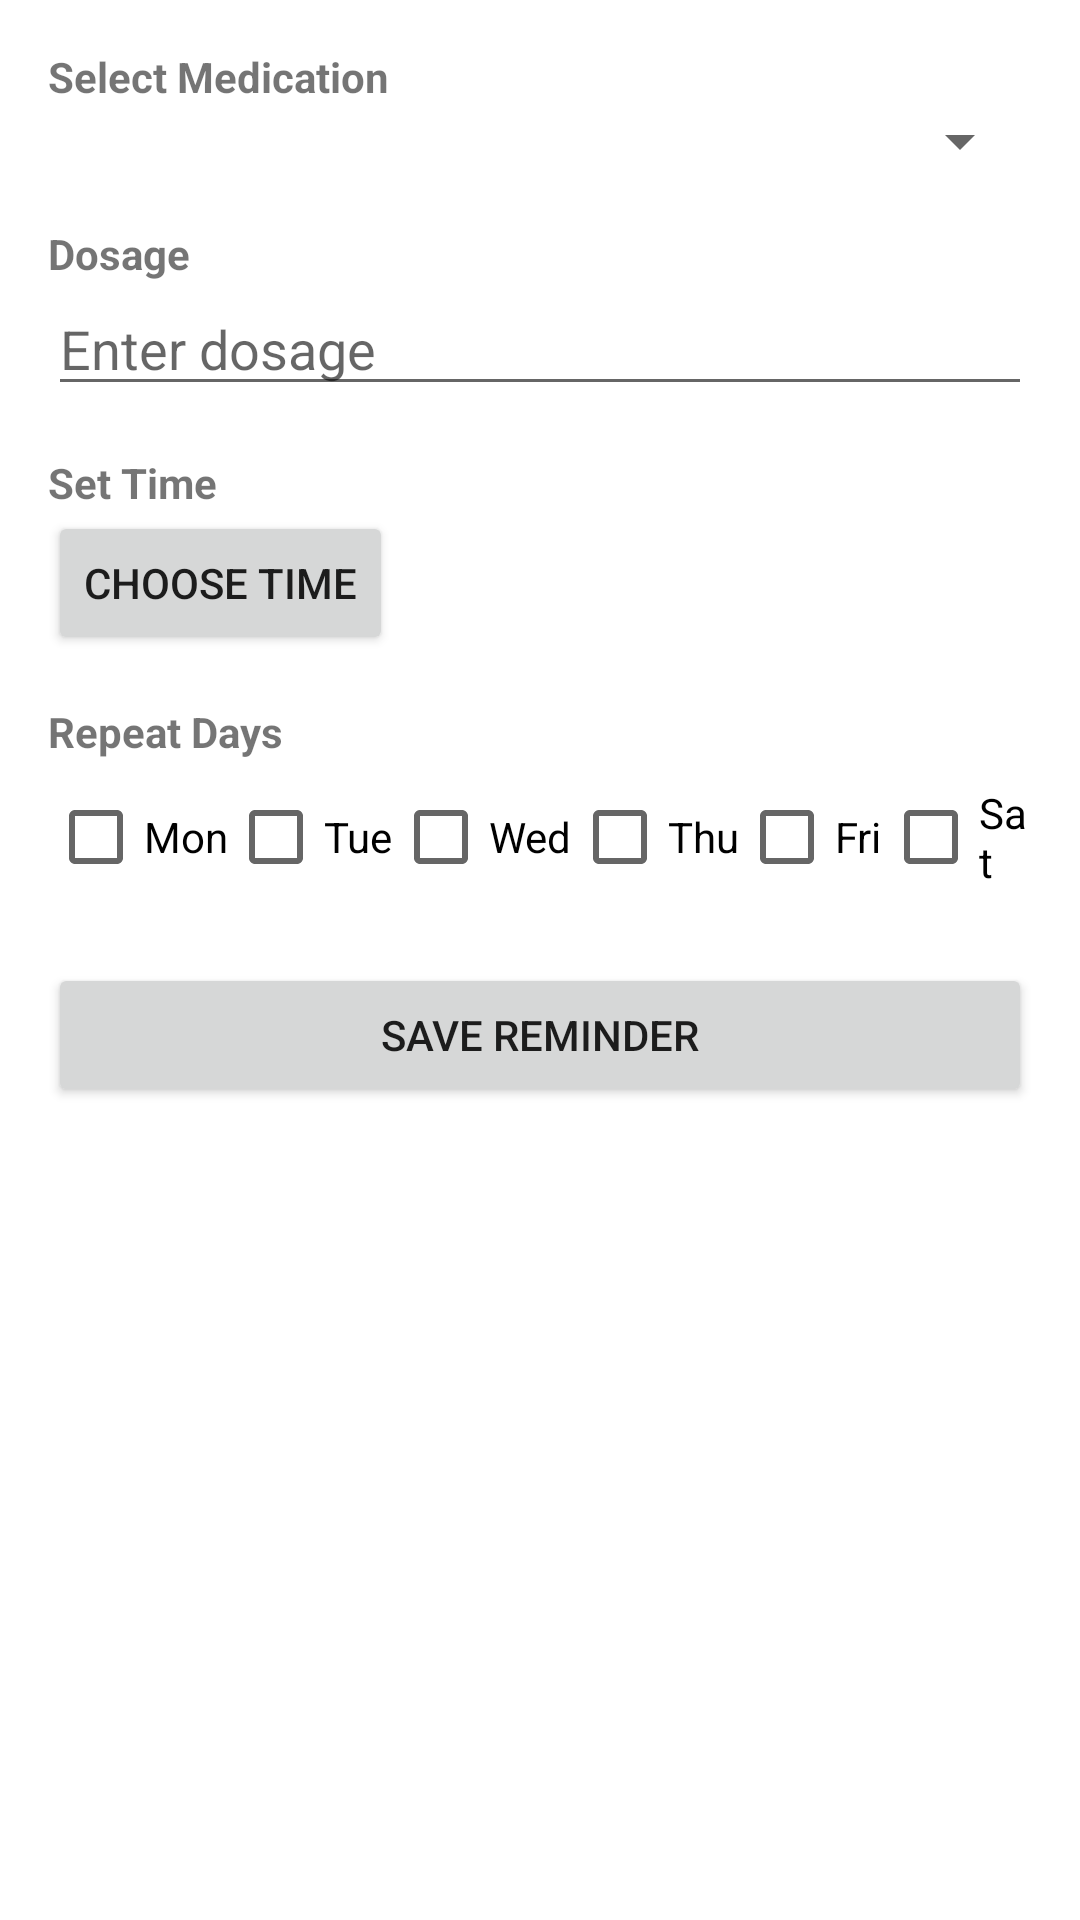

Reconstruct the res/layout file that produces this screen, plus the resources it refers to.
<!-- AndroidManifest.xml: application theme Theme.MedicHelper -->
<!-- res/layout/fragment_add_reminder.xml -->
<?xml version="1.0" encoding="utf-8"?>
<ScrollView xmlns:android="http://schemas.android.com/apk/res/android"
    android:layout_width="match_parent"
    android:layout_height="match_parent"
    android:padding="16dp">

    <LinearLayout
        android:layout_width="match_parent"
        android:layout_height="wrap_content"
        android:orientation="vertical">

        
        <TextView
            android:layout_width="wrap_content"
            android:layout_height="wrap_content"
            android:text="Select Medication"
            android:textStyle="bold" />

        <Spinner
            android:id="@+id/spinner_medications"
            android:layout_width="match_parent"
            android:layout_height="wrap_content"
            android:layout_marginBottom="16dp" />

        
        <TextView
            android:layout_width="wrap_content"
            android:layout_height="wrap_content"
            android:text="Dosage"
            android:textStyle="bold" />

        <EditText
            android:id="@+id/et_dosage"
            android:layout_width="match_parent"
            android:layout_height="wrap_content"
            android:layout_marginBottom="16dp"
            android:hint="Enter dosage"
            android:inputType="number" />

        
        <TextView
            android:layout_width="wrap_content"
            android:layout_height="wrap_content"
            android:text="Set Time"
            android:textStyle="bold" />

        <Button
            android:id="@+id/btn_time_picker"
            android:layout_width="wrap_content"
            android:layout_height="wrap_content"
            android:layout_marginBottom="16dp"
            android:text="Choose Time" />

        
        <TextView
            android:layout_width="wrap_content"
            android:layout_height="wrap_content"
            android:text="Repeat Days"
            android:textStyle="bold" />

        <LinearLayout
            android:layout_width="match_parent"
            android:layout_height="wrap_content"
            android:layout_marginBottom="16dp"
            android:gravity="center"
            android:orientation="horizontal">

            <CheckBox
                android:id="@+id/cb_mon"
                android:layout_width="wrap_content"
                android:layout_height="wrap_content"
                android:text="Mon" />

            <CheckBox
                android:id="@+id/cb_tue"
                android:layout_width="wrap_content"
                android:layout_height="wrap_content"
                android:text="Tue" />

            <CheckBox
                android:id="@+id/cb_wed"
                android:layout_width="wrap_content"
                android:layout_height="wrap_content"
                android:text="Wed" />

            <CheckBox
                android:id="@+id/cb_thu"
                android:layout_width="wrap_content"
                android:layout_height="wrap_content"
                android:text="Thu" />

            <CheckBox
                android:id="@+id/cb_fri"
                android:layout_width="wrap_content"
                android:layout_height="wrap_content"
                android:text="Fri" />

            <CheckBox
                android:id="@+id/cb_sat"
                android:layout_width="wrap_content"
                android:layout_height="wrap_content"
                android:text="Sat" />

            <CheckBox
                android:id="@+id/cb_sun"
                android:layout_width="wrap_content"
                android:layout_height="wrap_content"
                android:text="Sun" />

        </LinearLayout>

        
        <Button
            android:id="@+id/btn_save_reminder"
            android:layout_width="match_parent"
            android:layout_height="wrap_content"
            android:text="Save Reminder" />

    </LinearLayout>
</ScrollView>
<!-- resources referenced by this layout -->
<resources>
  <style name="Theme.MedicHelper" parent="Theme.MaterialComponents.DayNight.DarkActionBar">
          
          <item name="colorPrimary">@color/purple_500</item>
          <item name="colorPrimaryVariant">@color/purple_700</item>
          <item name="colorOnPrimary">@color/white</item>
          
          <item name="colorSecondary">@color/teal_200</item>
          <item name="colorSecondaryVariant">@color/teal_700</item>
          <item name="colorOnSecondary">@color/black</item>
          
          <item name="android:statusBarColor">?attr/colorPrimaryVariant</item>
          
      </style>
  <!-- not gathered from this repository: default colours our renderer supplied (Android Studio template values) -->
  <color name="purple_500">#FF6200EE</color>
  <color name="purple_700">#FF3700B3</color>
  <color name="teal_200">#FF03DAC5</color>
  <color name="teal_700">#FF018786</color>
  <color name="black">#FF000000</color>
  <color name="white">#FFFFFFFF</color>
</resources>
